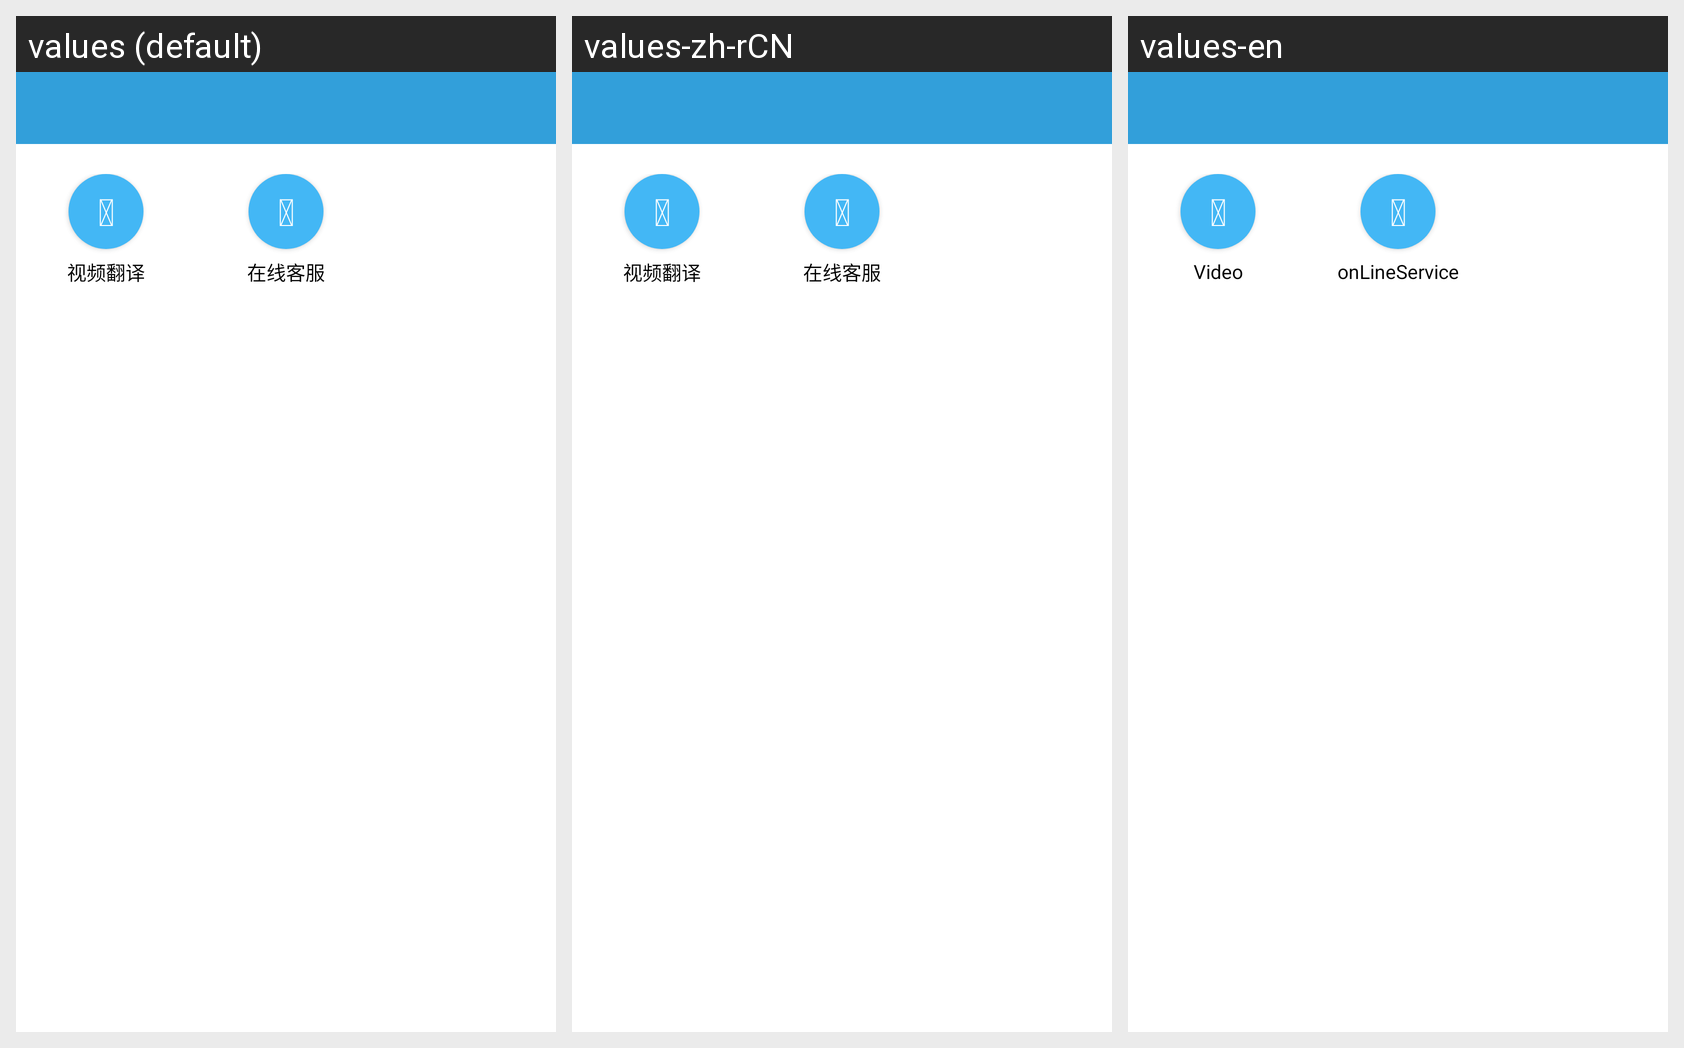

This grid shows one Android layout under several languages. Give, for every string resource on the screen, its name, the default text and each shown locale's text.
Android screen res/layout/fragment_apply.xml rendered under 3 locales, left to right: values (default), values-zh-rCN, values-en. Device: Nexus 5 (rendered at 1080×1920; each locale shown at half size, 540×960, under a caption strip naming it); theme AppTheme.
Strings drawn on this screen, with the default value and each locale's value (text and hints the layout hard-codes, and strings that could not be matched under every locale, appear in the picture but are not listed):

video_translate_Icon
  values: 
  values-zh-rCN: 
  values-en: 

video_item_title
  values: 视频翻译
  values-zh-rCN: 视频翻译
  values-en: Video

online_service_Icon
  values: 
  values-zh-rCN: 
  values-en: 

online_service_title
  values: 在线客服
  values-zh-rCN: 在线客服
  values-en: onLineService
